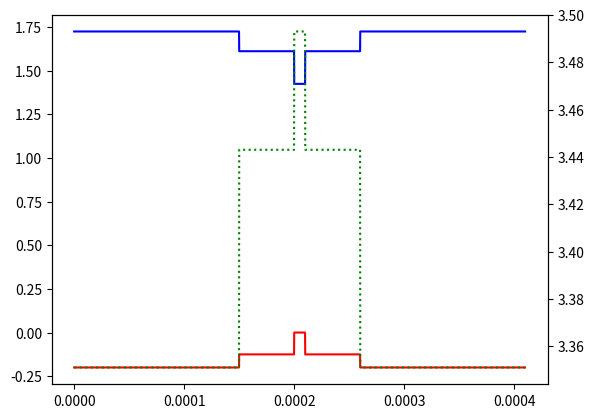

This chart was generated by the following Python code:
# -*- coding: utf-8 -*-
"""
Classes for defining laser diode vertical (epitaxial) and lateral design.
"""

import numpy as np


params = ['Ev', 'Ec', 'Nd', 'Na', 'Nc', 'Nv', 'mu_n', 'mu_p', 'tau_n',
          'tau_p', 'B', 'Cn', 'Cp', 'eps', 'n_refr', 'Eg', 'C_dop',
          'fca_e', 'fca_h']
params_active = ['g0', 'N_tr']


class Layer(object):
    def __init__(self, name, dx, active=False):
        """
        Parameters:
            name : str
                Layer name.
            dx : float
                Layer thickness (cm).
            active : bool
                Whether layer is part of laser diode active region.
        """
        self.name = name
        self.dx = dx
        self.active = active
        self.d = dict.fromkeys(params, [np.nan])
        self.d['C_dop'] = self.d['Nd'] = self.d['Na'] = [0.0]
        if active:
            self.d.update(dict.fromkeys(params_active, [np.nan]))

    def __repr__(self):
        s1 = 'Layer \"{}\"'.format(self.name)
        s2 = '{} um'.format(self.dx * 1e4)
        Cdop = self.calculate('C_dop', [0, self.dx])
        if Cdop[0] > 0 and Cdop[1] > 0:
            s3 = 'n-type'
        elif Cdop[0] < 0 and Cdop[1] < 0:
            s3 = 'p-type'
        else:
            s3 = 'i-type'
        if self.active:
            s4 = 'active'
        else:
            s4 = 'not active'
        return ' / '.join((s1, s2, s3, s4))

    def __str__(self):
        return self.name

    def __eq__(self, other_name):
        assert isinstance(other_name, str)
        return self.name == other_name

    def calculate(self, param, x):
        "Calculate value of parameter `param` at location `x`."
        p = self.d[param]
        return np.polyval(p, x)

    def update(self, d):
        "Update polynomial coefficients of parameters."
        assert isinstance(d, dict)
        for k, v in d.items():
            if k not in self.d:
                raise Exception(f'Unknown parameter {k}')
            if isinstance(v, (int, float)):
                self.d[k] = [v]
            else:
                self.d[k] = v
        if 'Ec' in d or 'Ev' in d:
            self._update_Eg()
        if 'Nd' in d or 'Na' in d:
            self._update_Cdop()

    def _update_Eg(self):
        p_Ec = np.asarray(self.d['Ec'])
        p_Ev = np.asarray(self.d['Ev'])
        delta = len(p_Ec) - len(p_Ev)
        if delta > 0:
            p_Ev = np.concatenate([np.zeros(delta), p_Ev])
        elif delta < 0:
            p_Ec = np.concatenate([np.zeros(-delta), p_Ec])
        self.d['Eg'] = p_Ec - p_Ev

    def _update_Cdop(self):
        p_Nd = np.asarray(self.d['Nd'])
        p_Na = np.asarray(self.d['Na'])
        delta = len(p_Nd) - len(p_Na)
        if delta > 0:
            p_Na = np.concatenate([np.zeros(delta), p_Na])
        elif delta < 0:
            p_Nd = np.concatenate([np.zeros(-delta), p_Nd])
        self.d['C_dop'] = p_Nd - p_Na


class EpiDesign(list):
    "A list of `Layer` objects."
    def __init__(self, *args, **kwargs):
        super().__init__(*args, **kwargs)

    def boundaries(self):
        "Get an array of layer boundaries."
        return np.cumsum([0.0] + [layer.dx for layer in self])

    def get_thickness(self):
        "Get sum of all layers' thicknesses."
        return self.boundaries()[-1]

    def _ind_dx(self, x):
        if x == 0:
            return 0, 0.0
        xi = 0.0
        for i, layer in enumerate(self):
            if x <= (xi + layer.dx):
                return i, x - xi
            xi += layer.dx
        return np.nan, np.nan

    def _inds_dx(self, x):
        inds = np.zeros_like(x)
        dx = np.zeros_like(x)
        for i, xi in enumerate(x):
            inds[i], dx[i] = self._ind_dx(xi)
        return inds, dx

    def calculate(self, param, x, inds=None, dx=None):
        "Calculate values of `param` at locations `x`."
        y = np.zeros_like(x)
        if isinstance(x, (float, int)):
            ind, dx = self._ind_dx(x)
            return self[ind].calculate(param, dx)
        else:
            if inds is None or dx is None:
                inds, dx = self._inds_dx(x)
            for i, layer in enumerate(self):
                ix = (inds == i)
                if ix.any():
                    y[ix] = layer.calculate(param, dx[ix])
        return y


if __name__ == '__main__':

    d0 = dict(Ev=0.0, Ec=1.424, Nc=4.7e17, Nv=9.0e18, mu_n=8000,
              mu_p=370, tau_n=5e-9, tau_p=5e-9, B=1e-10, Cn=2e-30,
              Cp=2e-30, eps=12.9, n_refr=3.493,
              fca_e=4e-18, fca_h=12e-18)
    d25 = dict(Ev=-0.125, Ec=1.611, Nc=6.1e17, Nv=1.1e19, mu_n=3125,
               mu_p=174, tau_n=5e-9, tau_p=5e-9, B=1e-10, Cn=2e-30,
               Cp=2e-30, eps=12.19, n_refr=3.443,
               fca_e=4e-18, fca_h=12e-18)
    d40 = dict(Ev=-0.2, Ec=1.724, Nc=7.5e17, Nv=1.2e19, mu_n=800,
               mu_p=100, tau_n=5e-9, tau_p=5e-9, B=1e-10, Cn=2e-30,
               Cp=2e-30, eps=11.764, n_refr=3.351,
               fca_e=4e-18, fca_h=12e-18)

    ncl = Layer(name='n-cladding', dx=1.5e-4)
    ncl.update(d40)
    ncl.update({'Nd': 5e17})
    nwg = Layer(name='n-waveguide', dx=0.5e-4)
    nwg.update(d25)
    nwg.update({'Nd': 1e17})
    act = Layer(name='active', dx=100e-7, active=True)
    act.update(d0)
    act.update({'Nd': 2e16, 'g0': 1500, 'N_tr': 1.85e18})
    pwg = Layer(name='p-waveguide', dx=0.5e-4)
    pwg.update(d25)
    pwg.update({'Na': 1e17})
    pcl = Layer(name='p-cladding', dx=1.5e-4)
    pcl.update(d40)
    pcl.update({'Na': 1e18})

    pin = EpiDesign((ncl, nwg, act, pwg, pcl))
    x = np.linspace(0, pin.get_thickness(), 5000)
    inds, dx = pin._inds_dx(x)
    Ec = pin.calculate('Ec', x, inds, dx)
    Ev = pin.calculate('Ev', x)
    n_refr = pin.calculate('n_refr', x, inds, dx)
    for param in params:
        pin.calculate(param, x, inds, dx)

    import matplotlib.pyplot as plt
    plt.figure()
    plt.plot(x, Ec, 'b-')
    plt.plot(x, Ev, 'r-')
    plt.twinx()
    plt.plot(x, n_refr, 'g:')
    plt.show()
